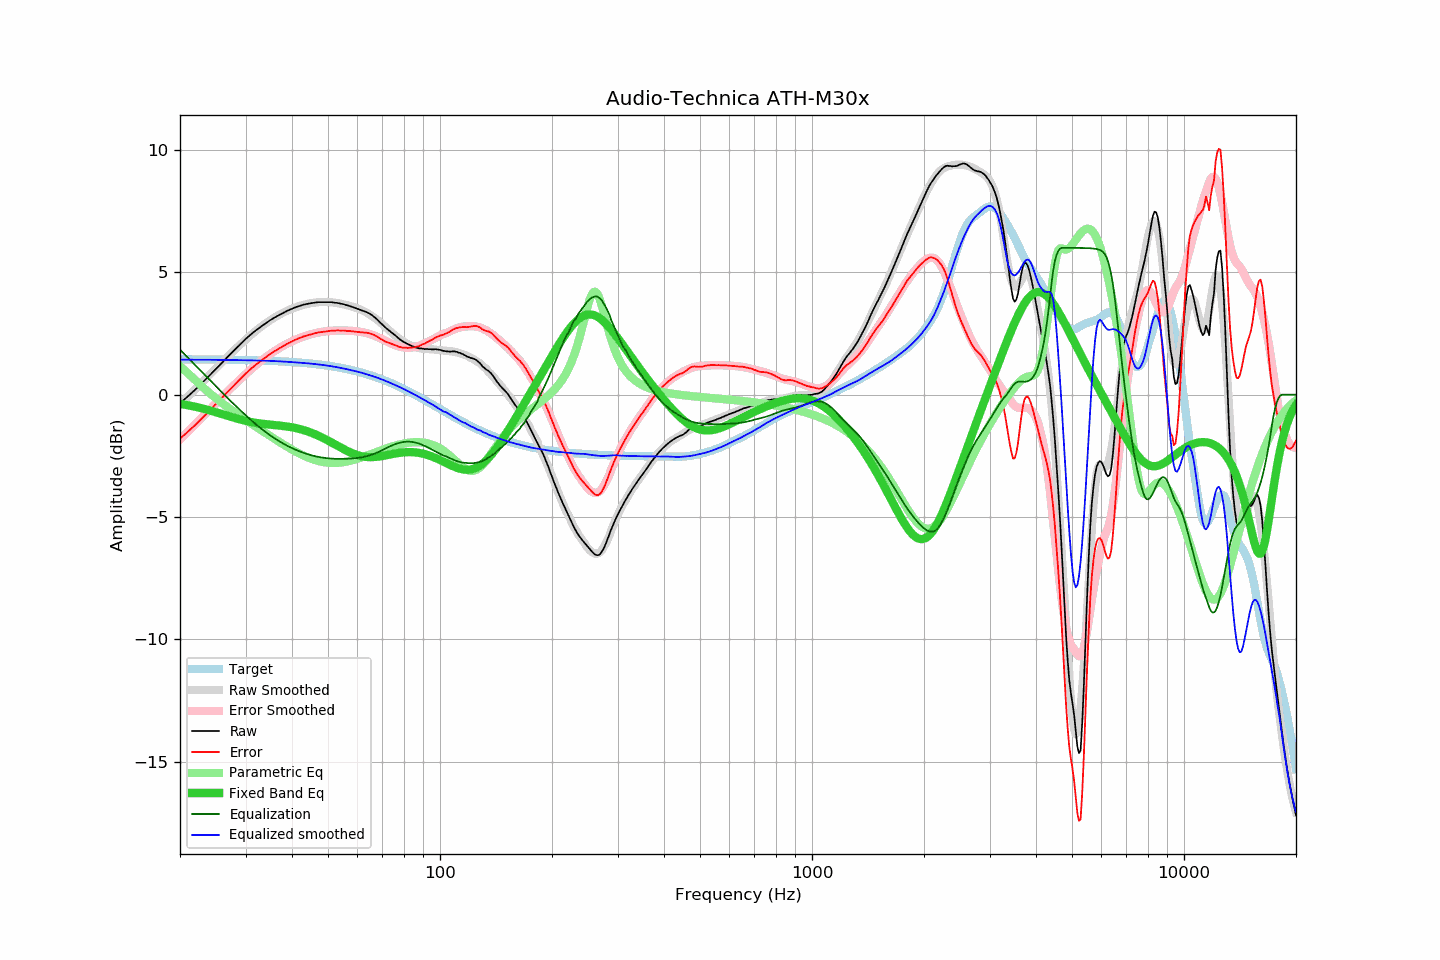

Data behind this chart, as committed beside it:
frequency, raw, error, smoothed, error_smoothed, equalization, parametric_eq, equalized_raw, equalized_smoothed, target
20, -0.35, -1.80, -0.41, -1.84, 1.84, -0.37, 1.49, 1.43, 1.45
21, -0.07, -1.51, -0.08, -1.51, 1.51, -0.43, 1.44, 1.43, 1.44
22, 0.21, -1.23, 0.23, -1.20, 1.20, -0.50, 1.41, 1.43, 1.44
23, 0.50, -0.94, 0.53, -0.90, 0.90, -0.57, 1.40, 1.43, 1.44
24, 0.78, -0.66, 0.82, -0.61, 0.61, -0.64, 1.39, 1.43, 1.44
25, 1.06, -0.37, 1.09, -0.34, 0.34, -0.72, 1.40, 1.42, 1.43
26, 1.32, -0.11, 1.35, -0.08, 0.08, -0.80, 1.40, 1.42, 1.43
27, 1.58, 0.15, 1.59, 0.17, -0.17, -0.87, 1.41, 1.42, 1.43
28, 1.82, 0.40, 1.82, 0.41, -0.41, -0.95, 1.41, 1.42, 1.42
29, 2.05, 0.63, 2.04, 0.63, -0.63, -1.01, 1.42, 1.41, 1.42
30, 2.27, 0.86, 2.24, 0.83, -0.83, -1.07, 1.44, 1.41, 1.41
31, 2.46, 1.05, 2.43, 1.03, -1.03, -1.12, 1.43, 1.40, 1.41
32, 2.63, 1.23, 2.61, 1.21, -1.21, -1.15, 1.42, 1.40, 1.40
33, 2.78, 1.38, 2.77, 1.38, -1.38, -1.18, 1.40, 1.40, 1.40
34, 2.92, 1.53, 2.92, 1.53, -1.53, -1.21, 1.39, 1.39, 1.39
35, 3.05, 1.67, 3.05, 1.67, -1.67, -1.23, 1.38, 1.38, 1.38
36, 3.16, 1.79, 3.17, 1.79, -1.79, -1.24, 1.37, 1.37, 1.37
37, 3.26, 1.90, 3.27, 1.91, -1.91, -1.26, 1.35, 1.36, 1.37
38, 3.35, 1.99, 3.36, 2.01, -2.01, -1.28, 1.34, 1.35, 1.36
39, 3.44, 2.09, 3.44, 2.10, -2.10, -1.31, 1.34, 1.34, 1.35
40, 3.51, 2.18, 3.51, 2.18, -2.18, -1.33, 1.33, 1.33, 1.34
41, 3.58, 2.26, 3.58, 2.26, -2.26, -1.37, 1.33, 1.32, 1.32
42, 3.63, 2.32, 3.63, 2.32, -2.32, -1.41, 1.31, 1.31, 1.31
43, 3.68, 2.38, 3.67, 2.38, -2.38, -1.45, 1.30, 1.30, 1.30
44, 3.71, 2.43, 3.71, 2.43, -2.43, -1.50, 1.28, 1.28, 1.29
45, 3.74, 2.47, 3.74, 2.47, -2.47, -1.55, 1.27, 1.27, 1.27
46, 3.76, 2.51, 3.76, 2.51, -2.51, -1.61, 1.25, 1.25, 1.26
47, 3.78, 2.54, 3.78, 2.54, -2.54, -1.67, 1.24, 1.24, 1.24
48, 3.78, 2.56, 3.79, 2.57, -2.57, -1.74, 1.22, 1.22, 1.22
49, 3.78, 2.58, 3.79, 2.59, -2.59, -1.81, 1.20, 1.20, 1.20
50, 3.78, 2.60, 3.79, 2.60, -2.60, -1.88, 1.18, 1.18, 1.19
51, 3.78, 2.62, 3.78, 2.61, -2.61, -1.95, 1.17, 1.16, 1.17
52, 3.76, 2.62, 3.76, 2.62, -2.62, -2.02, 1.14, 1.14, 1.14
53, 3.75, 2.63, 3.74, 2.62, -2.62, -2.09, 1.13, 1.12, 1.12
54, 3.72, 2.62, 3.72, 2.62, -2.62, -2.16, 1.10, 1.10, 1.10
55, 3.70, 2.62, 3.69, 2.62, -2.62, -2.22, 1.08, 1.07, 1.08
56, 3.66, 2.61, 3.67, 2.62, -2.62, -2.28, 1.04, 1.05, 1.05
57, 3.63, 2.60, 3.64, 2.61, -2.61, -2.34, 1.02, 1.02, 1.03
58, 3.59, 2.59, 3.60, 2.61, -2.61, -2.39, 0.98, 0.99, 1.00
59, 3.55, 2.58, 3.57, 2.60, -2.60, -2.43, 0.95, 0.97, 0.97
60, 3.51, 2.57, 3.53, 2.59, -2.59, -2.47, 0.92, 0.94, 0.95
61, 3.47, 2.55, 3.48, 2.57, -2.57, -2.50, 0.90, 0.91, 0.92
62, 3.43, 2.54, 3.44, 2.55, -2.55, -2.52, 0.88, 0.88, 0.89
63, 3.39, 2.53, 3.38, 2.53, -2.53, -2.54, 0.86, 0.85, 0.86
64, 3.35, 2.53, 3.32, 2.50, -2.50, -2.55, 0.85, 0.82, 0.83
65, 3.29, 2.50, 3.26, 2.47, -2.47, -2.55, 0.82, 0.79, 0.79
66, 3.22, 2.46, 3.19, 2.44, -2.44, -2.55, 0.78, 0.75, 0.76
67, 3.14, 2.42, 3.12, 2.40, -2.40, -2.54, 0.74, 0.72, 0.73
68, 3.05, 2.36, 3.04, 2.35, -2.35, -2.53, 0.70, 0.69, 0.69
69, 2.95, 2.29, 2.96, 2.31, -2.31, -2.52, 0.64, 0.65, 0.66
70, 2.86, 2.24, 2.88, 2.26, -2.26, -2.51, 0.60, 0.62, 0.62
71, 2.77, 2.19, 2.80, 2.22, -2.22, -2.49, 0.55, 0.58, 0.58
72, 2.69, 2.14, 2.71, 2.17, -2.17, -2.47, 0.52, 0.54, 0.55
73, 2.62, 2.11, 2.63, 2.13, -2.13, -2.45, 0.49, 0.50, 0.51
74, 2.55, 2.08, 2.55, 2.08, -2.08, -2.43, 0.47, 0.46, 0.47
75, 2.48, 2.05, 2.47, 2.05, -2.05, -2.42, 0.43, 0.42, 0.43
76, 2.41, 2.02, 2.40, 2.01, -2.01, -2.40, 0.40, 0.39, 0.39
77, 2.33, 1.98, 2.33, 1.99, -1.99, -2.39, 0.35, 0.35, 0.35
78, 2.26, 1.95, 2.27, 1.96, -1.96, -2.37, 0.30, 0.31, 0.31
79, 2.20, 1.93, 2.21, 1.94, -1.94, -2.36, 0.26, 0.27, 0.27
... 553 more rows
